Dataset: dataset (GitHub, afifnasir/CNN-Star-Fruit-Disease-Image-Recognition). Classes: healthy fruit, unhealthy fruit.

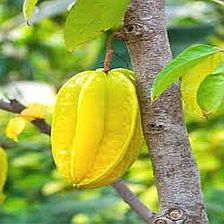
Label: healthy fruit

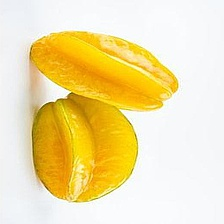
Label: healthy fruit

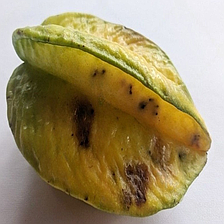
Label: unhealthy fruit

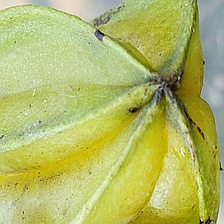
Label: unhealthy fruit

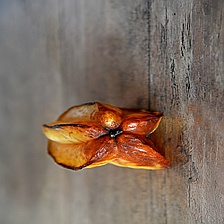
Label: unhealthy fruit

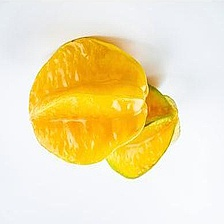
Label: healthy fruit
